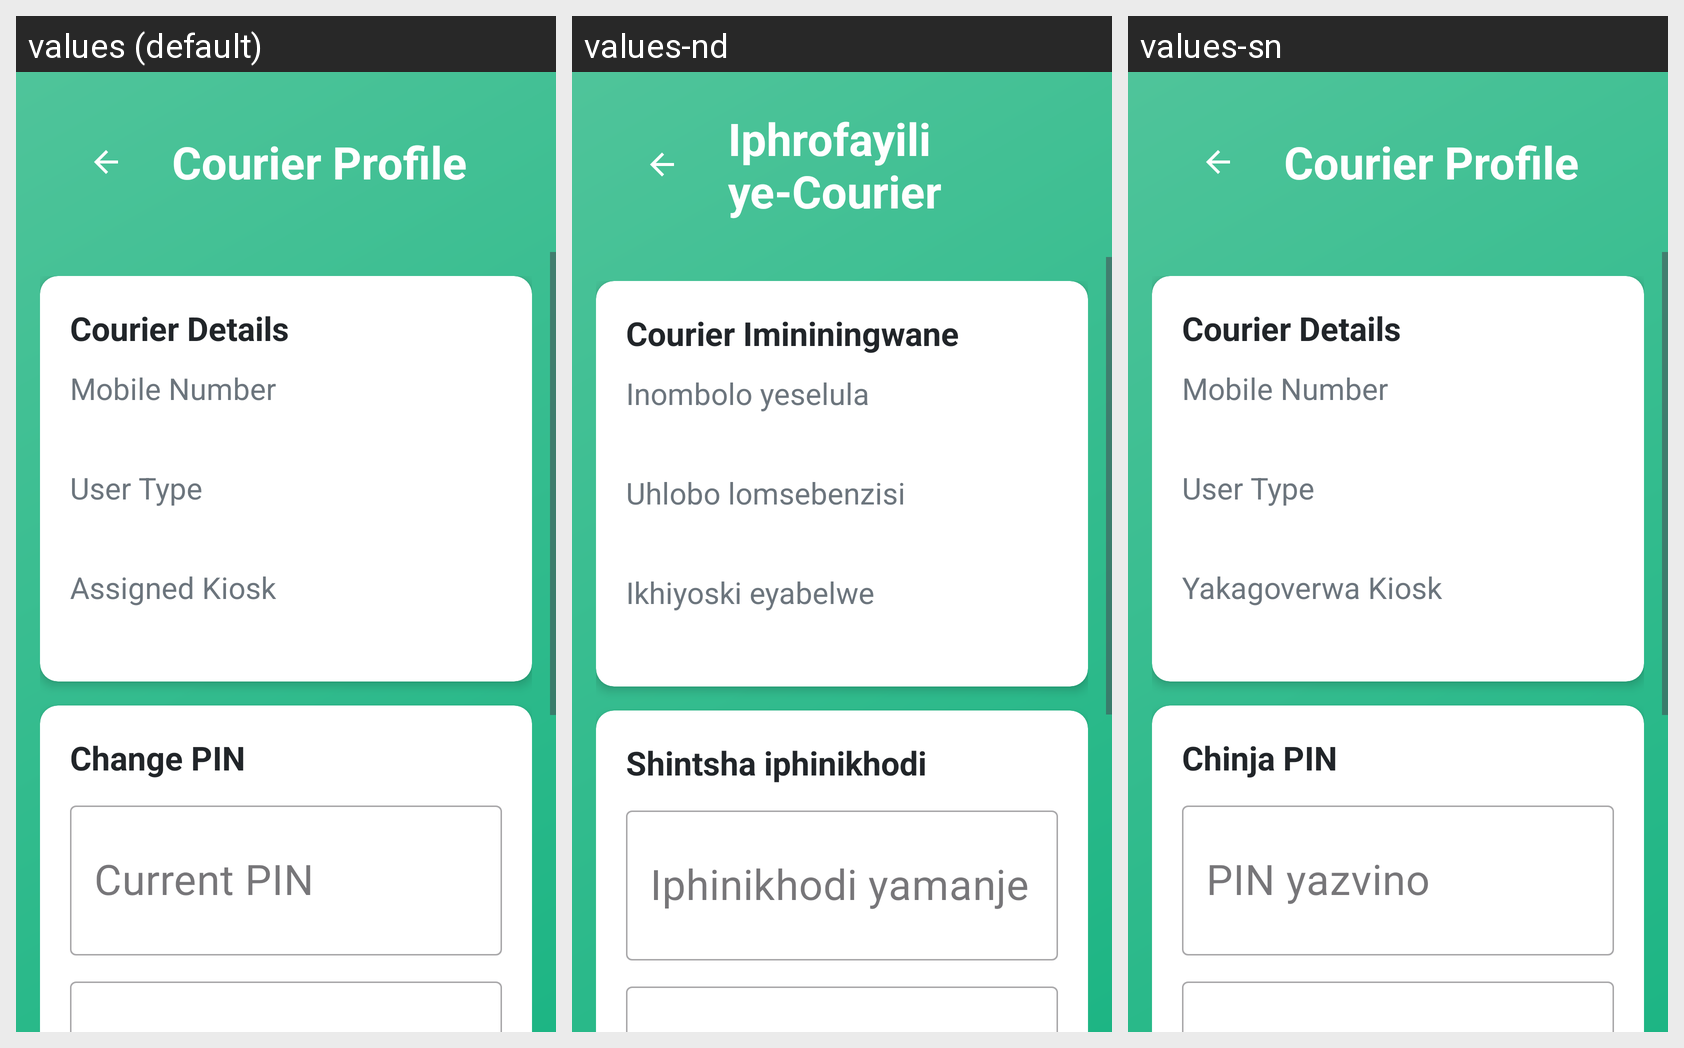

The same Android screen rendered under several of its app's locales, left to right. List the strings drawn on it with the default value and each locale's translation.
Android screen res/layout/activity_courier_profile.xml rendered under 3 locales, left to right: values (default), values-nd, values-sn. Device: Nexus 5 (rendered at 1080×1920; each locale shown at half size, 540×960, under a caption strip naming it); theme Theme.ZimpudoKiosk.Fullscreen.
Strings drawn on this screen, with the default value and each locale's value (text and hints the layout hard-codes, and strings that could not be matched under every locale, appear in the picture but are not listed):

auto_courier_profile
  values: Courier Profile
  values-nd: Iphrofayili ye-Courier
  values-sn: Courier Profile

auto_courier_details
  values: Courier Details
  values-nd: Courier Imininingwane
  values-sn: Courier Details

auto_mobile_number
  values: Mobile Number
  values-nd: Inombolo yeselula
  values-sn: Mobile Number

auto_user_type
  values: User Type
  values-nd: Uhlobo lomsebenzisi
  values-sn: User Type

auto_assigned_kiosk
  values: Assigned Kiosk
  values-nd: Ikhiyoski eyabelwe
  values-sn: Yakagoverwa Kiosk

auto_change_pin
  values: Change PIN
  values-nd: Shintsha iphinikhodi
  values-sn: Chinja PIN

auto_current_pin
  values: Current PIN
  values-nd: Iphinikhodi yamanje
  values-sn: PIN yazvino
